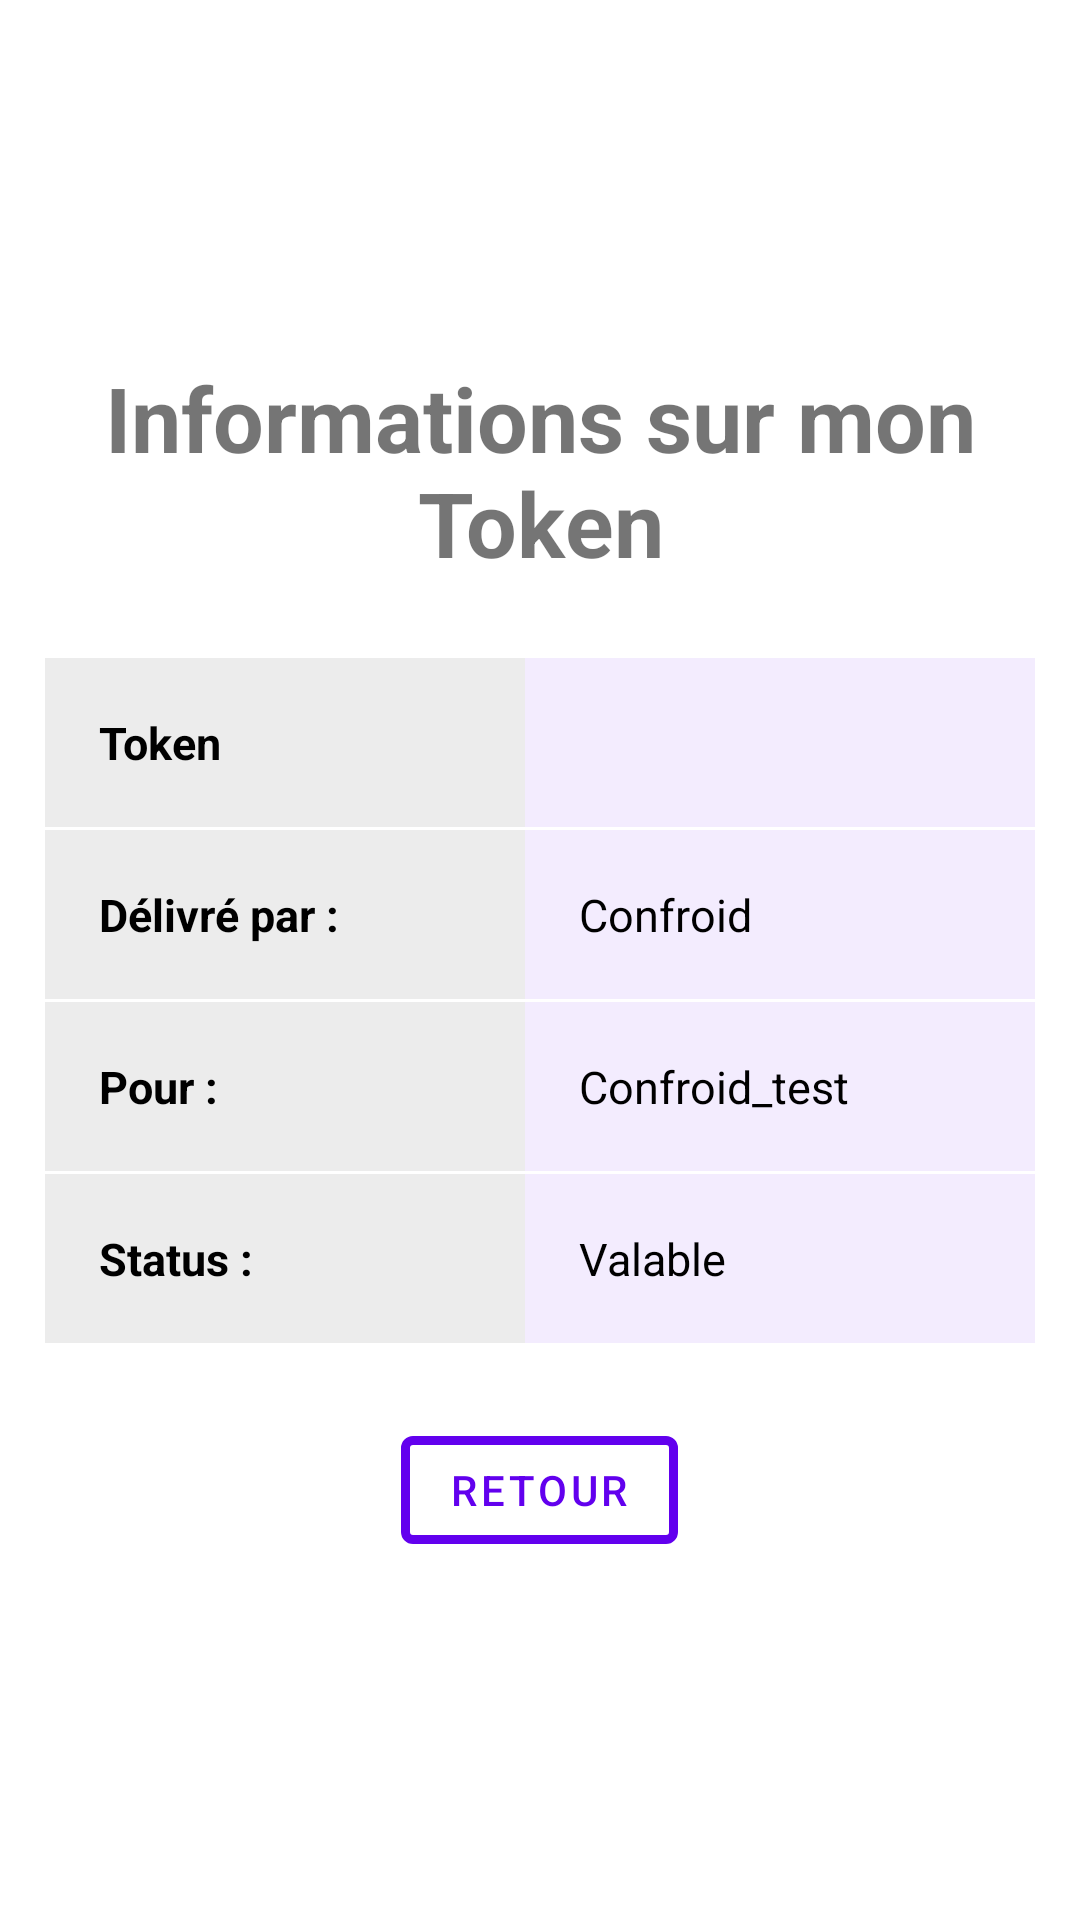

The Android layout XML behind this screen, and the referenced resources:
<!-- AndroidManifest.xml: application theme Theme.Test_Confroid -->
<!-- res/layout/activity_show_token.xml -->
<?xml version="1.0" encoding="utf-8"?>
<LinearLayout xmlns:android="http://schemas.android.com/apk/res/android"
    xmlns:app="http://schemas.android.com/apk/res-auto"
    android:layout_width="match_parent"
    android:layout_height="match_parent"
    android:layout_gravity="center"
    android:gravity="center"
    android:orientation="vertical">

    <TextView
        android:layout_width="match_parent"
        android:layout_height="wrap_content"
        android:gravity="center"
        android:text="Informations sur mon Token"
        android:textSize="30sp"
        android:textStyle="bold" />

    <TableLayout
        android:layout_width="match_parent"
        android:layout_height="wrap_content"
        android:layout_marginVertical="25dp"
        android:layout_marginHorizontal="15dp"
        android:stretchColumns="*">

        <TableRow
            android:layout_width="match_parent"
            android:layout_height="wrap_content"
            android:layout_marginBottom="1dp">

            <TextView
                android:layout_width="wrap_content"
                android:layout_height="wrap_content"
                android:layout_column="0"
                android:background="#ececec"
                android:padding="18dip"
                android:text="Token"
                android:textColor="#000"
                android:textSize="15sp"
                android:textStyle="bold" />

            <TextView
                android:id="@+id/tv_token"
                android:layout_width="wrap_content"
                android:layout_height="wrap_content"
                android:layout_column="1"
                android:background="#f3ecfe"
                android:padding="18dip"
                android:textColor="#000"
                android:textSize="15sp" />
        </TableRow>

        <TableRow
            android:layout_width="match_parent"
            android:layout_height="wrap_content"
            android:layout_marginBottom="1dp">

            <TextView
                android:layout_width="wrap_content"
                android:layout_height="wrap_content"
                android:layout_column="0"
                android:background="#ececec"
                android:padding="18dip"
                android:text="Délivré par :"
                android:textColor="#000"
                android:textSize="15sp"
                android:textStyle="bold" />

            <TextView
                android:layout_width="wrap_content"
                android:layout_height="wrap_content"
                android:layout_column="1"
                android:background="#f3ecfe"
                android:padding="18dip"
                android:text="Confroid"
                android:textColor="#000"
                android:textSize="15sp" />
        </TableRow>

        <TableRow
            android:layout_width="match_parent"
            android:layout_height="wrap_content"
            android:layout_marginBottom="1dp">

            <TextView
                android:layout_width="wrap_content"
                android:layout_height="wrap_content"
                android:layout_column="0"
                android:background="#ececec"
                android:padding="18dip"
                android:text="Pour :"
                android:textColor="#000"
                android:textSize="15sp"
                android:textStyle="bold" />

            <TextView
                android:layout_width="wrap_content"
                android:layout_height="wrap_content"
                android:layout_column="1"
                android:background="#f3ecfe"
                android:padding="18dip"
                android:text="Confroid_test"
                android:textColor="#000"
                android:textSize="15sp" />
        </TableRow>

        <TableRow
            android:layout_width="match_parent"
            android:layout_height="wrap_content">

            <TextView
                android:layout_width="wrap_content"
                android:layout_height="wrap_content"
                android:layout_column="0"
                android:background="#ececec"
                android:padding="18dip"
                android:text="Status :"
                android:textColor="#000"
                android:textSize="15sp"
                android:textStyle="bold" />

            <TextView
                android:layout_width="wrap_content"
                android:layout_height="wrap_content"
                android:layout_column="1"
                android:background="#f3ecfe"
                android:padding="18dip"
                android:text="Valable"
                android:textColor="#000"
                android:textSize="15sp" />
        </TableRow>
    </TableLayout>

    <com.google.android.material.button.MaterialButton
        android:id="@+id/bt_back_main"
        style="@style/Widget.MaterialComponents.Button.OutlinedButton"
        android:layout_width="wrap_content"
        android:layout_height="wrap_content"
        android:text="Retour"
        app:icon="@drawable/baseline_reply_black_18dp"
        app:strokeColor="@color/purple_500"
        app:strokeWidth="3dp" />

</LinearLayout>
<!-- resources referenced by this layout -->
<resources>
  <color name="purple_500">#FF6200EE</color>
  <style name="Theme.Test_Confroid" parent="Theme.MaterialComponents.DayNight.DarkActionBar">
          
          <item name="colorPrimary">@color/purple_500</item>
          <item name="colorPrimaryVariant">@color/purple_700</item>
          <item name="colorOnPrimary">@color/white</item>
          
          <item name="colorSecondary">@color/teal_200</item>
          <item name="colorSecondaryVariant">@color/teal_700</item>
          <item name="colorOnSecondary">@color/black</item>
          
          <item name="android:statusBarColor" tools:targetApi="l">?attr/colorPrimaryVariant</item>
          
      </style>
  <color name="purple_700">#FF3700B3</color>
  <color name="white">#FFFFFFFF</color>
  <color name="teal_200">#FF03DAC5</color>
  <color name="teal_700">#FF018786</color>
  <color name="black">#FF000000</color>
</resources>
